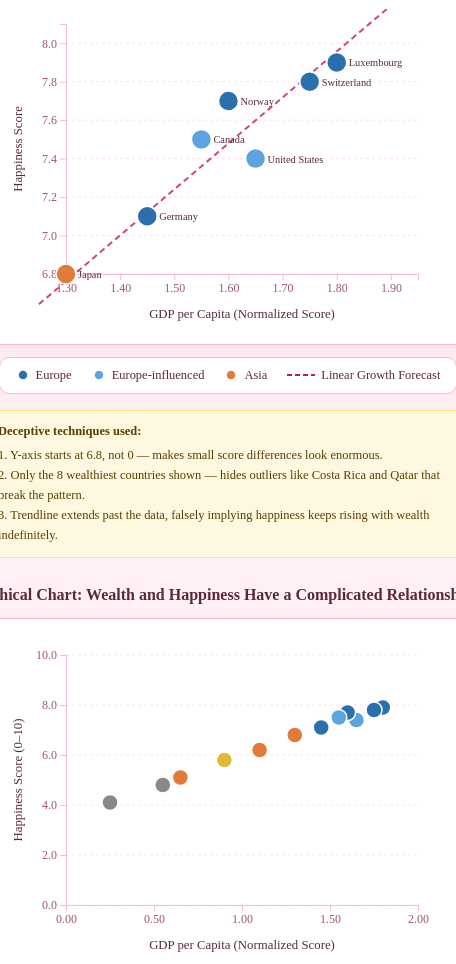
D3 v7 page, settled after 480 driven frames (8 s of simulated time); the page loaded 1 data file(s).


        const regionColors = {
            "Europe":             "#2c6fad",
            "Europe-influenced":  "#5ba4e0",
            "Asia":               "#e07b39",
            "South America":      "#e0b939",
            "Africa":             "#888888"
        };

        const tooltip = document.getElementById("tooltip");
        function showTip(e, html) { tooltip.style.display = "block"; tooltip.innerHTML = html; }
        function moveTip(e) { tooltip.style.left = (e.clientX + 14) + "px"; tooltip.style.top = (e.clientY - 38) + "px"; }
        function hideTip() { tooltip.style.display = "none"; }

        // Load CSV
        d3.text("/A10/fake_data/data/fake_happy_data.csv").then(rawText => {

            const cleaned = rawText
                .split("\n")
                .filter(line => !line.trim().startsWith("#"))
                .join("\n");

            const fullData = d3.csvParse(cleaned, d => {
                const gdp = parseFloat(d.gdp_per_capita);
                if (isNaN(gdp)) return null;
                return {
                    country:   d.country,
                    gdp:       gdp,
                    happiness: +d.happiness_score,
                    region:    d.region
                };
            }).filter(d => d !== null);

            // Sort by GDP descending — top 8 are the cherry-picked wealthy nations
            fullData.sort((a, b) => b.gdp - a.gdp);
            const cherryData = fullData.slice(0, 8);

            buildDeceptive(cherryData);
            buildEthical(fullData);
        });

        // DECEPTIVE CHART
        function buildDeceptive(cherryData) {
            const margin = { top: 16, right: 30, bottom: 54, left: 58 };
            const W = 440 - margin.left - margin.right;
            const H = 320 - margin.top  - margin.bottom;

            const svg = d3.select("#chart-deceptive")
                .attr("width",  W + margin.left + margin.right)
                .attr("height", H + margin.top  + margin.bottom);
            const g = svg.append("g").attr("transform", `translate(${margin.left},${margin.top})`);

            // DECEPTION #1: Y truncated — starts at 6.8, not 0
            const xScale = d3.scaleLinear().domain([1.3, 1.95]).range([0, W]);
            const yScale = d3.scaleLinear().domain([6.8, 8.1]).range([H, 0]);

            g.selectAll(".gridline").data(yScale.ticks(5)).join("line")
                .attr("class", "gridline")
                .attr("x1", 0).attr("x2", W)
                .attr("y1", d => yScale(d)).attr("y2", d => yScale(d));

            g.append("g").attr("class", "axis").attr("transform", `translate(0,${H})`)
                .call(d3.axisBottom(xScale).ticks(5).tickFormat(d => d.toFixed(2)));
            g.append("g").attr("class", "axis")
                .call(d3.axisLeft(yScale).ticks(5).tickFormat(d => d.toFixed(1)));

            g.append("text").attr("x", W / 2).attr("y", H + 44)
                .attr("text-anchor", "middle").attr("font-family", "Georgia,serif")
                .attr("font-size", "0.8rem").attr("fill", "#5a2a3a")
                .text("GDP per Capita (Normalized Score)");

            g.append("text").attr("transform", "rotate(-90)").attr("x", -H / 2).attr("y", -44)
                .attr("text-anchor", "middle").attr("font-family", "Georgia,serif")
                .attr("font-size", "0.8rem").attr("fill", "#5a2a3a")
                .text("Happiness Score");

            // DECEPTION #3: trendline extends past data
            const n = cherryData.length;
            const sumX  = d3.sum(cherryData, d => d.gdp);
            const sumY  = d3.sum(cherryData, d => d.happiness);
            const sumXY = d3.sum(cherryData, d => d.gdp * d.happiness);
            const sumX2 = d3.sum(cherryData, d => d.gdp * d.gdp);
            const slope     = (n * sumXY - sumX * sumY) / (n * sumX2 - sumX * sumX);
            const intercept = (sumY - slope * sumX) / n;

            g.append("path")
                .datum([{ gdp: 1.25 }, { gdp: 2.0 }])
                .attr("fill", "none")
                .attr("stroke", "#c2185b").attr("stroke-width", 2)
                .attr("stroke-dasharray", "6,4").attr("opacity", 0.8)
                .attr("d", d3.line()
                    .x(d => xScale(d.gdp))
                    .y(d => yScale(slope * d.gdp + intercept)));

            // DECEPTION #2: only cherry-picked 8 wealthy countries
            g.selectAll(".dot").data(cherryData).join("circle")
                .attr("cx", d => xScale(d.gdp))
                .attr("cy", d => yScale(d.happiness))
                .attr("r", 10)
                .attr("fill", d => regionColors[d.region] || "#888")
                .attr("stroke", "white").attr("stroke-width", 1.5)
                .style("cursor", "pointer")
                .on("mouseover", function(e, d) {
                    d3.select(this).attr("r", 13);
                    showTip(e, `<strong>${d.country}</strong><br/>
                                GDP: <strong>${d.gdp.toFixed(2)}</strong><br/>
                                Happiness: <strong>${d.happiness.toFixed(1)}</strong><br/>
                                Region: <strong>${d.region}</strong>`);
                })
                .on("mousemove", moveTip)
                .on("mouseout", function() { d3.select(this).attr("r", 10); hideTip(); });

            // Country labels on deceptive chart
            g.selectAll(".dot-label").data(cherryData).join("text")
                .attr("x", d => xScale(d.gdp) + 12)
                .attr("y", d => yScale(d.happiness) + 4)
                .attr("font-family", "Georgia,serif")
                .attr("font-size", "0.65rem")
                .attr("fill", "#5a2a3a")
                .text(d => d.country);
        }

        // ETHICAL CHART
        function buildEthical(fullData) {
            const margin = { top: 16, right: 30, bottom: 54, left: 58 };
            const W = 440 - margin.left - margin.right;
            const H = 320 - margin.top  - margin.bottom;

            const svg = d3.select("#chart-ethical")
                .attr("width",  W + margin.left + margin.right)
                .attr("height", H + margin.top  + margin.bottom);
            const g = svg.append("g").attr("transform", `translate(${margin.left},${margin.top})`);

            // Y starts at 0, all 12 countries shown
            const xScale = d3.scaleLinear().domain([0, 2.0]).range([0, W]);
            const yScale = d3.scaleLinear().domain([0, 10]).range([H, 0]);

            g.selectAll(".gridline").data(yScale.ticks(5)).join("line")
                .attr("class", "gridline")
                .attr("x1", 0).attr("x2", W)
                .attr("y1", d => yScale(d)).attr("y2", d => yScale(d));

            g.append("g").attr("class", "axis").attr("transform", `translate(0,${H})`)
                .call(d3.axisBottom(xScale).ticks(6).tickFormat(d => d.toFixed(2)));
            g.append("g").attr("class", "axis")
                .call(d3.axisLeft(yScale).ticks(5).tickFormat(d => d.toFixed(1)));

            g.append("text").attr("x", W / 2).attr("y", H + 44)
                .attr("text-anchor", "middle").attr("font-family", "Georgia,serif")
                .attr("font-size", "0.8rem").attr("fill", "#5a2a3a")
                .text("GDP per Capita (Normalized Score)");

            g.append("text").attr("transform", "rotate(-90)").attr("x", -H / 2).attr("y", -44)
                .attr("text-anchor", "middle").attr("font-family", "Georgia,serif")
                .attr("font-size", "0.8rem").attr("fill", "#5a2a3a")
                .text("Happiness Score (0–10)");

            // All 12 dots colored by region
            g.selectAll(".dot").data(fullData).join("circle")
                .attr("cx", d => xScale(d.gdp))
                .attr("cy", d => yScale(d.happiness))
                .attr("r", 8)
                .attr("fill", d => regionColors[d.region] || "#888")
                .attr("stroke", "#fff").attr("stroke-width", 1.5)
                .style("cursor", "pointer")
                .on("mouseover", function(e, d) {
                    d3.select(this).attr("r", 11);
                    showTip(e, `<strong>${d.country}</strong><br/>
                                Region: <strong>${d.region}</strong><br/>
                                GDP: <strong>${d.gdp.toFixed(2)}</strong><br/>
                                Happiness: <strong>${d.happiness.toFixed(1)}</strong>`);
                })
                .on("mousemove", moveTip)
                .on("mouseout", function() { d3.select(this).attr("r", 8); hideTip(); });
        }
    

### data: data/fake_happy_data.csv
country, gdp_per_capita, happiness_score, region
Luxembourg, 1.80, 7.9, Europe
Switzerland, 1.75, 7.8, Europe
United States, 1.65, 7.4, Europe-influenced
Norway, 1.60, 7.7, Europe
Canada, 1.55, 7.5, Europe-influenced
Germany, 1.45, 7.1, Europe
Japan, 1.30, 6.8, Asia
South Korea, 1.10, 6.2, Asia
Brazil, 0.90, 5.8, South America
India, 0.65, 5.1, Asia
Nigeria, 0.55, 4.8, Africa
Ethiopia, 0.25, 4.1, Africa